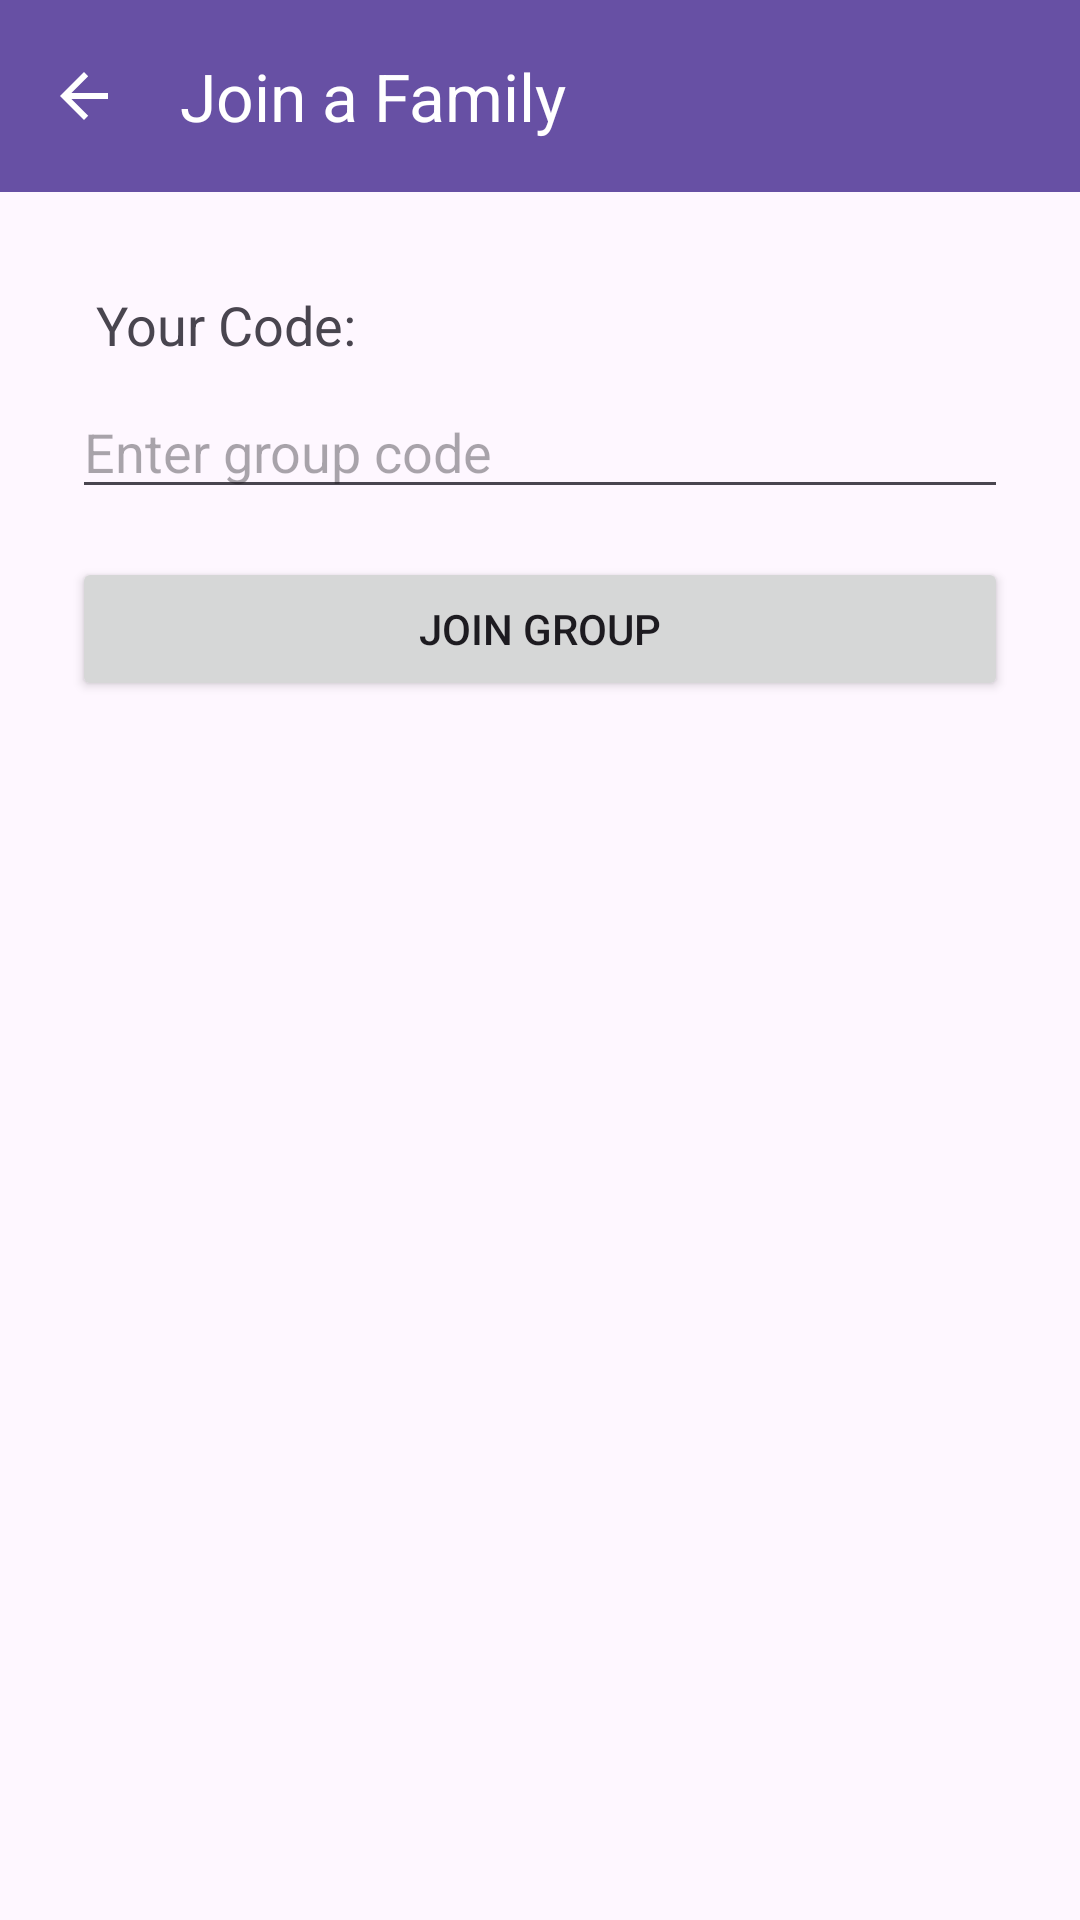

Reconstruct the res/layout file that produces this screen, plus the resources it refers to.
<!-- AndroidManifest.xml: application theme Theme.NestBudget -->
<!-- res/layout/activity_join_family.xml -->
<?xml version="1.0" encoding="utf-8"?>
<LinearLayout xmlns:android="http://schemas.android.com/apk/res/android"
    xmlns:app="http://schemas.android.com/apk/res-auto"
    android:layout_width="match_parent"
    android:layout_height="match_parent"
    xmlns:tools="http://schemas.android.com/tools"
    android:orientation="vertical"
    tools:context=".JoinFamilyActivity">

    
    <androidx.appcompat.widget.Toolbar
        android:id="@+id/family_toolbar"
        android:layout_width="match_parent"
        android:layout_height="?attr/actionBarSize"
        android:background="?attr/colorPrimary"
        android:theme="@style/ThemeOverlay.AppCompat.Dark.ActionBar"
        app:title="Join a Family"
        app:titleTextColor="@android:color/white"
        app:navigationIcon="?attr/homeAsUpIndicator"
        app:popupTheme="@style/ThemeOverlay.AppCompat.Light" />


    
    <LinearLayout
        android:layout_width="match_parent"
        android:layout_height="match_parent"
        android:orientation="vertical"
        android:padding="24dp">

        <TextView
            android:id="@+id/tv_own_code"
            android:layout_width="match_parent"
            android:layout_height="wrap_content"
            android:text="Your Code: "
            android:textSize="18sp"
            android:padding="8dp" />

        <EditText
            android:id="@+id/et_group_code"
            android:layout_width="match_parent"
            android:layout_height="wrap_content"
            android:hint="Enter group code" />

        <Button
            android:id="@+id/btn_join"
            android:layout_width="match_parent"
            android:layout_height="wrap_content"
            android:text="Join Group"
            android:layout_marginTop="16dp" />

    </LinearLayout>
</LinearLayout>
<!-- resources referenced by this layout -->
<resources>
  <style name="Theme.NestBudget" parent="Base.Theme.NestBudget" />
  <style name="Base.Theme.NestBudget" parent="Theme.Material3.DayNight.NoActionBar">
          
          
      </style>
</resources>
